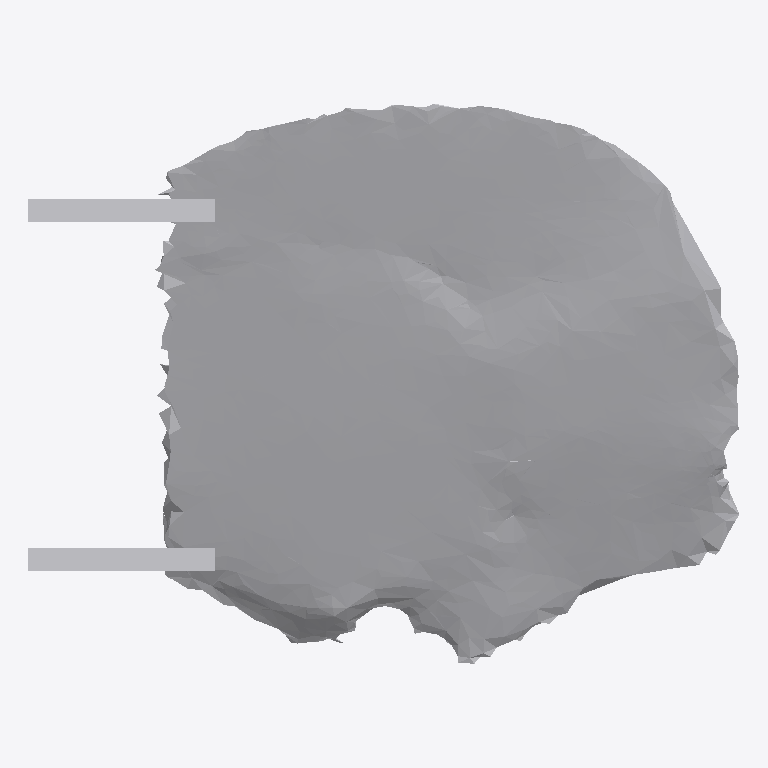
Plan cut of the same IFC building model at storey 'Ground Floor' (level 0.00 m, cut at 1.40 m), seen from above with north up, elements coloured by IFC class: 1 other element (light grey). No cut surface shows.
Extent 0.671 m × 0.528 m × 0.357 m (x, y, z). Storeys (1): Ground Floor at 0.00 m. Elements (1): 1 IfcFurniture.

HEADER;
FILE_DESCRIPTION(('ViewDefinition [CoordinationView]'),'2;1');
FILE_NAME('','2026-07-12T06:37:13',(''),(''),'IfcOpenShell 0.8.0','IfcOpenShell 0.8.0','');
FILE_SCHEMA(('IFC4'));
ENDSEC;
DATA;
#17=IFCPROJECT('3Lqi8AM9XEXhIRkRCL5nkq',#5,'Office Project',$,$,$,$,(#15),#10);
#20=IFCSITE('2byNSFb1L9oxNWvirm54HD',#5,'Site',$,$,#19,$,$,.ELEMENT.,$,$,$,$,$);
#22=IFCBUILDING('3uLiPjevDAP8Cb40MmW3bU',#5,'Building',$,$,#21,$,$,.ELEMENT.,$,$,$);
#24=IFCBUILDINGSTOREY('2k_iHt2or6vATgwK1_f8dK',#5,'Ground Floor',$,$,#23,$,$,.ELEMENT.,0.0);
#35=IFCFURNITURE('1R9zSMh410wQI05m1Ysc3v',#5,'list01_table',$,$,#34,#31,$,$);
ENDSEC;
